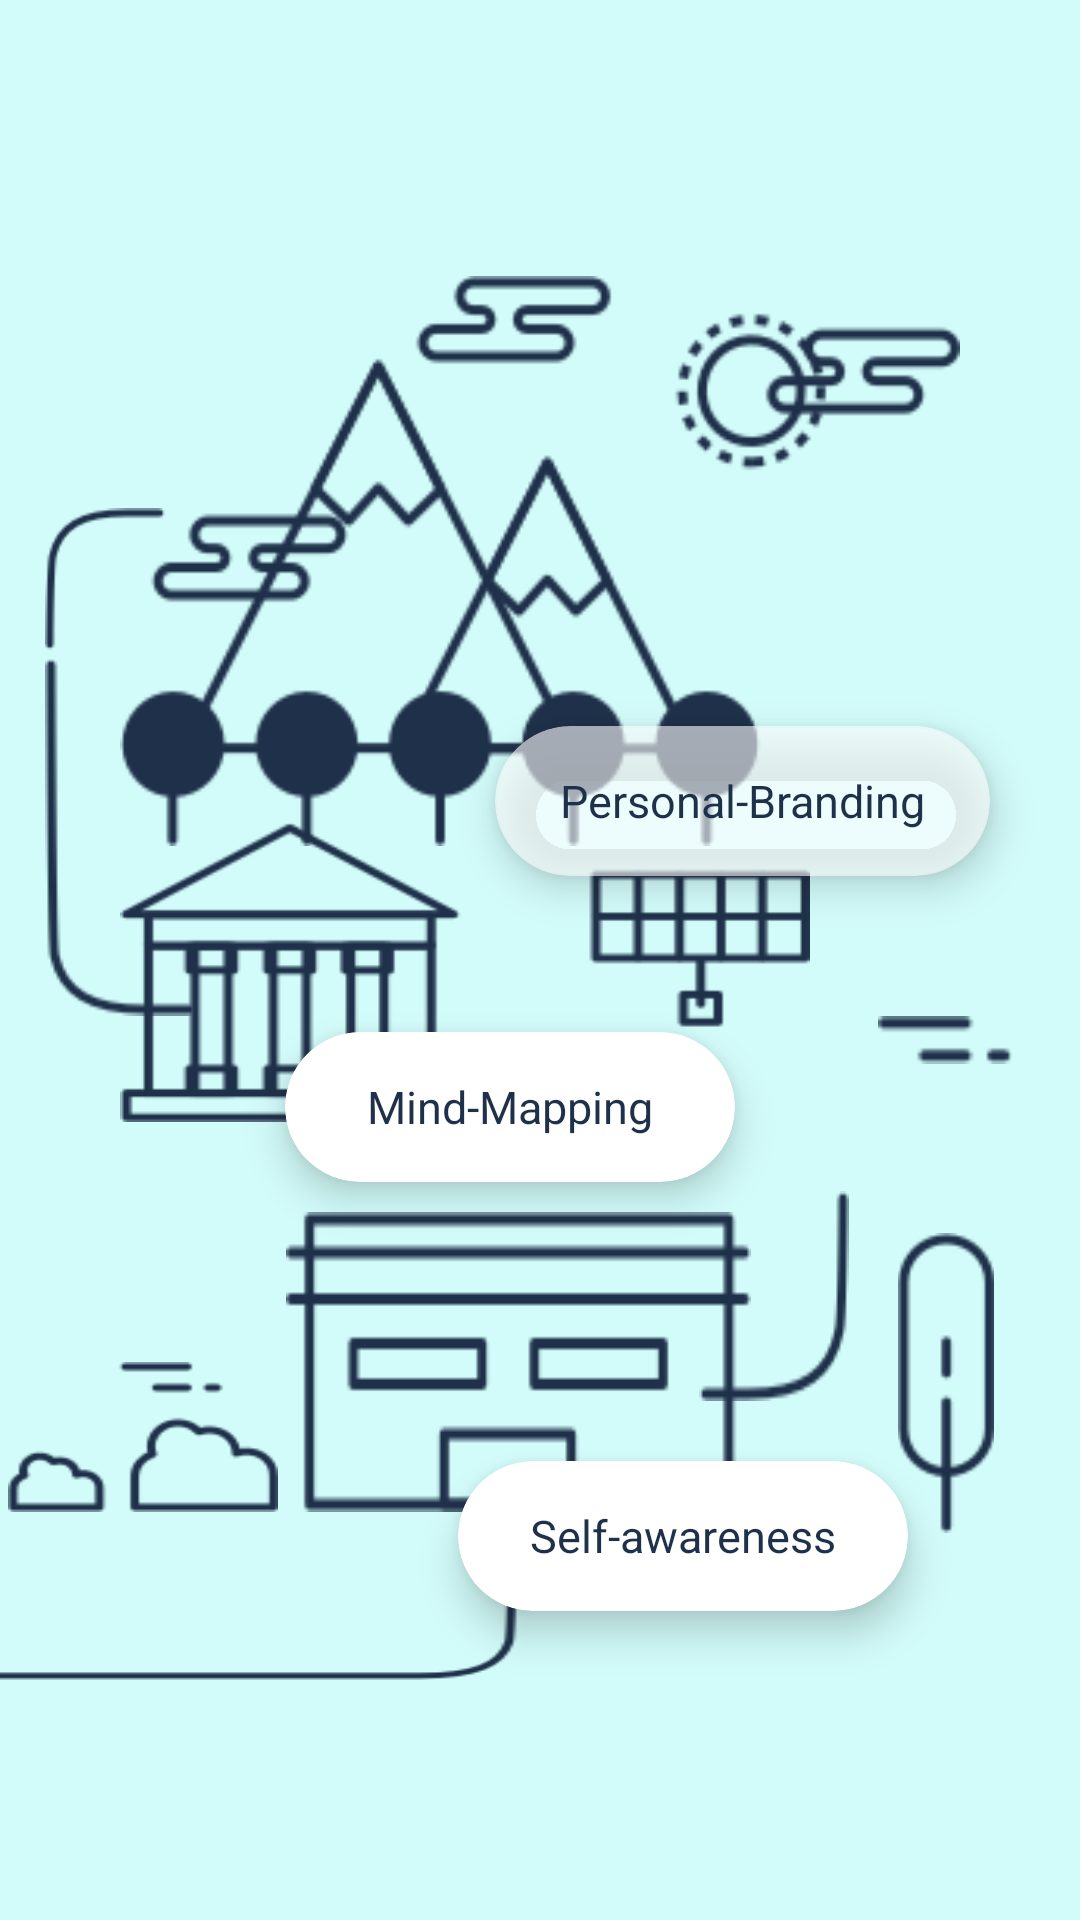

Android layout source for this screen:
<!-- AndroidManifest.xml: application theme NoActionBar -->
<!-- res/layout/fragment_home_scrolled.xml -->
<?xml version="1.0" encoding="utf-8"?>
<FrameLayout
    xmlns:android="http://schemas.android.com/apk/res/android"
    xmlns:app="http://schemas.android.com/apk/res-auto"
    xmlns:tools="http://schemas.android.com/tools"
    android:layout_width="match_parent"
    android:layout_height="match_parent"
    android:background="#d2fcfa"
    tools:context=".ui.HomeScrolled">


<androidx.constraintlayout.widget.ConstraintLayout
    android:layout_width="match_parent"
    android:layout_height="match_parent">

    <ImageView
        android:id="@+id/line"
        android:layout_width="200dp"
        android:layout_height="56dp"
        android:scaleType="fitXY"
        android:layout_marginEnd="215dp"
        app:layout_constraintBottom_toBottomOf="parent"
        app:layout_constraintEnd_toEndOf="parent"
        app:layout_constraintStart_toStartOf="parent"
        android:layout_marginBottom="80dp"
        android:src="@mipmap/line" />

    <ImageView
        android:id="@+id/self_awarness"
        android:layout_width="155dp"
        android:layout_height="100dp"
        android:scaleType="fitXY"
        android:src="@mipmap/self_awarness_icon"
        android:layout_marginStart="200dp"
        app:layout_constraintBottom_toTopOf="@+id/line"
        app:layout_constraintEnd_toEndOf="@+id/line"
        app:layout_constraintStart_toStartOf="@+id/line" />

    <ImageView
        android:id="@+id/clouds"
        android:layout_width="90dp"
        android:layout_height="50dp"
        android:scaleType="fitXY"
        android:src="@mipmap/clouds"
        app:layout_constraintBottom_toTopOf="@+id/line"
        app:layout_constraintEnd_toStartOf="@id/self_awarness"
        app:layout_constraintStart_toStartOf="parent"
        app:layout_constraintTop_toTopOf="@id/self_awarness"
        android:layout_marginTop="50dp"/>

    <ImageView
        android:id="@+id/mind"
        android:layout_width="230dp"
        android:layout_height="100dp"
        android:layout_marginEnd="50dp"
        android:layout_marginBottom="80dp"
        android:scaleType="fitXY"
        android:src="@mipmap/mind_icon"
        app:layout_constraintBottom_toTopOf="@+id/clouds"
        app:layout_constraintEnd_toEndOf="parent"
        app:layout_constraintStart_toStartOf="parent" />

    <ImageView
        android:id="@+id/maountains"
        android:layout_width="280dp"
        android:layout_height="190dp"
        android:src="@mipmap/maountains"
        android:scaleType="fitXY"
        app:layout_constraintBottom_toTopOf="@+id/mind"
        app:layout_constraintEnd_toEndOf="parent"
        app:layout_constraintStart_toStartOf="parent"
        app:layout_constraintTop_toTopOf="parent"
        android:layout_marginTop="100dp"/>

    <ImageView
        android:id="@+id/line3"
        android:layout_width="50dp"
        android:layout_height="150dp"
        android:src="@mipmap/line_3"
        app:layout_constraintBottom_toTopOf="@+id/clouds"
        app:layout_constraintEnd_toEndOf="@+id/mind"
        app:layout_constraintStart_toStartOf="parent"
        android:layout_marginEnd="190dp"
        android:layout_marginBottom="100dp"
        />

    <ImageView
        android:id="@+id/line2"
        android:layout_width="40dp"
        android:layout_height="100dp"
        android:layout_marginStart="30dp"
        android:layout_marginTop="90dp"
        android:src="@mipmap/line_2"
        app:layout_constraintBottom_toTopOf="@+id/line3"
        app:layout_constraintEnd_toStartOf="@+id/maountains"
        app:layout_constraintStart_toStartOf="parent"
        app:layout_constraintTop_toTopOf="@id/maountains"/>

    <ImageView
        android:id="@+id/tree"
        android:layout_width="40dp"
        android:layout_height="100dp"
        android:layout_marginStart="20dp"
        android:src="@mipmap/tree"
        app:layout_constraintBottom_toBottomOf="parent"
        app:layout_constraintEnd_toEndOf="parent"
        app:layout_constraintStart_toEndOf="@+id/self_awarness"
        app:layout_constraintTop_toBottomOf="@+id/maountains" />

    <ImageView
        android:id="@+id/imageView2"
        android:layout_width="50dp"
        android:layout_height="70dp"
        android:layout_marginEnd="30dp"
        android:layout_marginBottom="180dp"
        android:scaleType="fitXY"
        android:src="@mipmap/line_5"
        app:layout_constraintBottom_toBottomOf="parent"
        app:layout_constraintEnd_toStartOf="@+id/tree"
        app:layout_constraintStart_toEndOf="@+id/self_awarness"
        app:layout_constraintTop_toTopOf="@+id/self_awarness" />

    <ImageView
        android:id="@+id/lines"
        android:layout_width="45dp"
        android:layout_height="50dp"
        android:src="@mipmap/lines"
        app:layout_constraintBottom_toTopOf="@+id/tree"
        app:layout_constraintEnd_toEndOf="parent"
        app:layout_constraintStart_toEndOf="@+id/mind"
        app:layout_constraintTop_toBottomOf="@+id/maountains" />

    <ImageView
        android:layout_width="145dp"
        android:layout_height="110dp"
        android:layout_marginEnd="200dp"
        android:layout_marginTop="50dp"
        android:scaleType="fitXY"
        android:src="@mipmap/line_4"
        app:layout_constraintBottom_toBottomOf="@+id/imageView2"
        app:layout_constraintEnd_toEndOf="parent"
        app:layout_constraintStart_toEndOf="@+id/mind"
        app:layout_constraintTop_toTopOf="@+id/mind"
         />

    <androidx.cardview.widget.CardView
        android:id="@+id/card_mind"
        android:layout_width="150dp"
        android:layout_height="50dp"
        app:cardCornerRadius="25dp"
        app:cardElevation="8dp"
        android:layout_marginBottom="10dp"
        android:layout_marginEnd="20dp"
        app:layout_constraintBottom_toTopOf="@+id/self_awarness"
        app:layout_constraintEnd_toEndOf="parent"
        app:layout_constraintStart_toStartOf="parent">

        <TextView
            android:layout_width="wrap_content"
            android:layout_height="wrap_content"
            android:text="Mind-Mapping"
            android:textSize="15sp"
            android:textColor="#1f314a"
            android:layout_gravity="center"/>
    </androidx.cardview.widget.CardView>

    <androidx.cardview.widget.CardView
        android:id="@+id/card_self"
        android:layout_width="150dp"
        android:layout_height="50dp"
        app:cardElevation="8dp"
        app:cardCornerRadius="25dp"
        app:layout_constraintBottom_toBottomOf="parent"
        app:layout_constraintEnd_toEndOf="parent"
        app:layout_constraintStart_toStartOf="@+id/self_awarness"
        app:layout_constraintTop_toTopOf="@+id/self_awarness"
        android:layout_marginBottom="20dp">

        <TextView
            android:layout_width="wrap_content"
            android:layout_height="wrap_content"
            android:textColor="#1f314a"
            android:text="Self-awareness"
            android:textSize="15sp"
            android:layout_gravity="center"/>
    </androidx.cardview.widget.CardView>

    <androidx.cardview.widget.CardView
        android:id="@+id/card_personal"
        android:layout_width="165dp"
        android:layout_height="50dp"
        app:cardCornerRadius="25dp"
        app:cardElevation="8dp"
        app:layout_constraintBottom_toTopOf="@+id/lines"
        app:layout_constraintEnd_toEndOf="parent"
        app:layout_constraintStart_toEndOf="@+id/line2"
        app:layout_constraintTop_toTopOf="@+id/maountains"
        android:layout_marginTop="120dp"
        android:layout_marginStart="80dp"
        app:cardBackgroundColor="#99ffffff">

        <TextView
            android:layout_width="wrap_content"
            android:layout_height="wrap_content"
            android:text="Personal-Branding"
            android:layout_gravity="center"
            android:textSize="15sp"
            android:textColor="#1f314a"/>

    </androidx.cardview.widget.CardView>




</androidx.constraintlayout.widget.ConstraintLayout>
</FrameLayout>
<!-- resources referenced by this layout -->
<resources>
  <!-- mipmap clouds: png bitmap (mipmap-hdpi, 1334 bytes) -->
  <!-- mipmap line: png bitmap (mipmap-hdpi, 861 bytes) -->
  <!-- mipmap line_2: png bitmap (mipmap-hdpi, 669 bytes) -->
  <!-- mipmap line_3: png bitmap (mipmap-hdpi, 818 bytes) -->
  <!-- mipmap line_4: png bitmap (mipmap-hdpi, 785 bytes) -->
  <!-- mipmap line_5: png bitmap (mipmap-hdpi, 518 bytes) -->
  <!-- mipmap lines: png bitmap (mipmap-hdpi, 335 bytes) -->
  <!-- mipmap maountains: png bitmap (mipmap-hdpi, 8603 bytes) -->
  <!-- mipmap mind_icon: png bitmap (mipmap-hdpi, 3351 bytes) -->
  <!-- mipmap self_awarness_icon: png bitmap (mipmap-hdpi, 1031 bytes) -->
  <!-- mipmap tree: png bitmap (mipmap-hdpi, 905 bytes) -->
  <style name="NoActionBar" parent="Theme.AppCompat.Light.NoActionBar">
      </style>
</resources>
